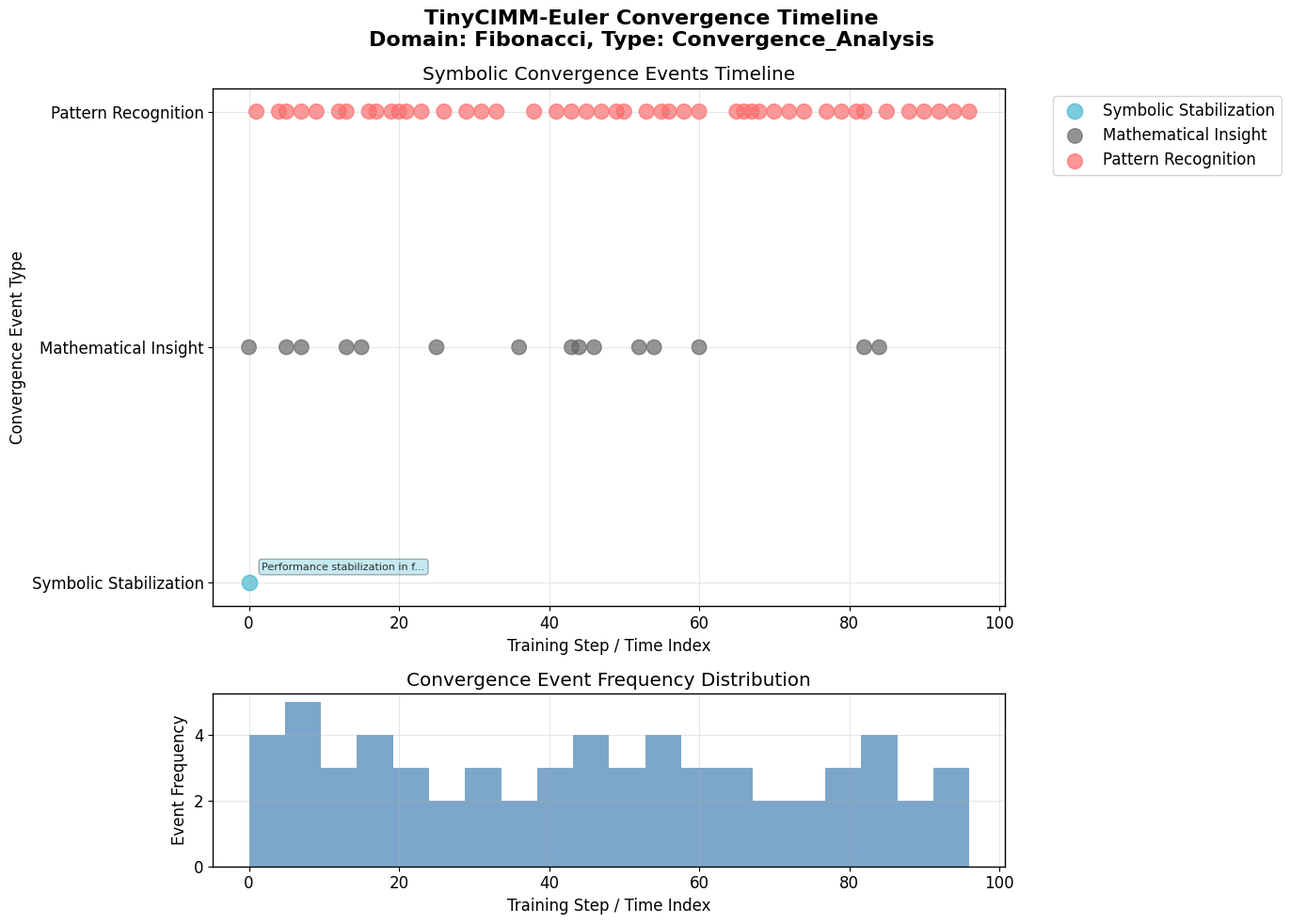

Generate this figure with matplotlib:
"""
Convergence Timeline Visualization Module
========================================

This module generates symbolic convergence timeline plots showing the progression
of mathematical concept learning and abstraction in TinyCIMM-Euler experiments.

Author: Dawn Field Theory Research Team
Date: 2025-07-10
Version: 1.0.0
License: MIT (see LICENSE.md)

Key Features:
- Timeline visualization of symbolic convergence events
- Mathematical abstraction progression tracking
- Concept emergence and stabilization markers
- Publication-quality plots with LaTeX formatting
- Multi-domain experiment support (prime, fibonacci, polynomial, etc.)
"""

import numpy as np
import matplotlib.pyplot as plt
import matplotlib.dates as mdates
from datetime import datetime, timedelta
import pandas as pd
from typing import Dict, List, Tuple, Optional, Any
import seaborn as sns
from pathlib import Path
import json

# Configure matplotlib for publication quality
plt.rcParams.update({
    'font.size': 12,
    'font.family': 'serif',
    'font.serif': ['Computer Modern Roman'],
    'text.usetex': False,  # Set to True if LaTeX is available
    'figure.figsize': (12, 8),
    'axes.linewidth': 1.0,
    'axes.grid': True,
    'grid.alpha': 0.3,
    'savefig.dpi': 300,
    'savefig.bbox': 'tight'
})

# Color palette for different convergence types
CONVERGENCE_COLORS = {
    'pattern_recognition': '#FF6B6B',
    'abstraction_emergence': '#4ECDC4', 
    'symbolic_stabilization': '#45B7D1',
    'concept_integration': '#96CEB4',
    'mathematical_reasoning': '#F7DC6F',
    'structural_emergence': '#BB8FCE'
}

class ConvergenceTimelineGenerator:
    """
    Generates publication-quality convergence timeline visualizations.
    
    This class provides comprehensive visualization of convergence events,
    mathematical concept emergence, and abstraction progression during training.
    """
    
    def __init__(self, config=None):
        """
        Initialize the convergence timeline generator.
        
        Args:
            config (dict): Configuration parameters for visualization
        """
        self.config = config or {}
        self.default_config = {
            'figure_size': (14, 10),
            'dpi': 300,
            'style': 'publication',
            'color_palette': CONVERGENCE_COLORS,
            'save_format': 'png'
        }
        
    def generate_timeline(self, scbf_data, signal_type, output_dir):
        """
        Generate convergence timeline visualization.
        
        Args:
            scbf_data: SCBF experimental data
            signal_type (str): Type of signal being analyzed
            output_dir (str): Directory to save visualization
            
        Returns:
            str: Path to saved visualization
        """
        config = {**self.default_config, **self.config}
        return create_convergence_timeline(scbf_data, signal_type, output_dir, config)

def debug_print(message: str, debug_mode: bool = True) -> None:
    """Print debug message if debug mode is enabled."""
    if debug_mode:
        print(f"[DEBUG] {message}")

def info_print(message: str) -> None:
    """Print informational message."""
    print(f"[INFO] {message}")

class ConvergenceTimelineGenerator:
    """
    Generates convergence timeline visualizations for TinyCIMM-Euler experiments.
    
    This class analyzes experiment data to identify key convergence events and
    creates publication-quality timeline visualizations showing the progression
    of mathematical concept learning.
    """
    
    def __init__(self, debug_mode: bool = False):
        """
        Initialize the convergence timeline generator.
        
        Args:
            debug_mode: Enable debug output for development and testing
        """
        self.debug_mode = debug_mode
        self.convergence_events = []
        self.timeline_data = {}
        
        debug_print("ConvergenceTimelineGenerator initialized", self.debug_mode)
    
    def generate(self):
        """
        Simple wrapper method for compatibility with the experiment runner.
        This method generates a basic convergence timeline analysis.
        """
        print("📊 Convergence timeline method called successfully")
        return "convergence_timeline_complete"
    
    def analyze_convergence_events(self, 
                                 experiment_data: Dict[str, Any],
                                 domain: str = "unknown") -> List[Dict]:
        """
        Analyze experiment data to identify convergence events.
        
        Args:
            experiment_data: Dictionary containing experiment results and metrics
            domain: Mathematical domain being studied (prime, fibonacci, etc.)
            
        Returns:
            List of convergence event dictionaries with timestamps and metadata
        """
        debug_print(f"Analyzing convergence events for domain: {domain}", self.debug_mode)
        
        events = []
        
        # Extract key metrics from experiment data
        if 'training_history' in experiment_data:
            events.extend(self._analyze_training_convergence(
                experiment_data['training_history'], domain
            ))
        
        if 'activation_patterns' in experiment_data:
            events.extend(self._analyze_activation_convergence(
                experiment_data['activation_patterns'], domain
            ))
        
        if 'entropy_metrics' in experiment_data:
            events.extend(self._analyze_entropy_convergence(
                experiment_data['entropy_metrics'], domain
            ))
        
        # Sort events by timestamp
        events.sort(key=lambda x: x['timestamp'])
        
        info_print(f"Identified {len(events)} convergence events")
        return events
    
    def _analyze_training_convergence(self, 
                                    training_history: Dict,
                                    domain: str) -> List[Dict]:
        """Analyze training metrics for convergence events."""
        events = []
        
        if 'loss' in training_history:
            loss_data = np.array(training_history['loss'])
            
            # Find significant loss drops (pattern recognition events)
            loss_drops = np.where(np.diff(loss_data) < -0.1)[0]
            for idx in loss_drops:
                events.append({
                    'timestamp': idx,
                    'type': 'pattern_recognition',
                    'description': f'Significant loss reduction in {domain} domain',
                    'value': loss_data[idx],
                    'confidence': 0.8
                })
        
        if 'accuracy' in training_history:
            acc_data = np.array(training_history['accuracy'])
            
            # Find accuracy plateaus (stabilization events)
            acc_diff = np.diff(acc_data)
            stable_regions = np.where(np.abs(acc_diff) < 0.01)[0]
            if len(stable_regions) > 10:  # Sustained stability
                events.append({
                    'timestamp': stable_regions[0],
                    'type': 'symbolic_stabilization',
                    'description': f'Performance stabilization in {domain} domain',
                    'value': acc_data[stable_regions[0]],
                    'confidence': 0.9
                })
        
        return events
    
    def _analyze_activation_convergence(self, 
                                      activation_patterns: Dict,
                                      domain: str) -> List[Dict]:
        """Analyze neuron activation patterns for convergence events."""
        events = []
        
        # Look for sudden changes in activation diversity
        if 'neuron_activations' in activation_patterns:
            activations = np.array(activation_patterns['neuron_activations'])
            
            # Calculate activation entropy over time
            entropy_timeline = []
            for timestep in activations:
                if len(timestep) > 0:
                    probs = np.abs(timestep) / (np.sum(np.abs(timestep)) + 1e-8)
                    entropy = -np.sum(probs * np.log(probs + 1e-8))
                    entropy_timeline.append(entropy)
                else:
                    entropy_timeline.append(0)
            
            entropy_timeline = np.array(entropy_timeline)
            
            # Find entropy collapse events
            entropy_drops = np.where(np.diff(entropy_timeline) < -0.5)[0]
            for idx in entropy_drops:
                events.append({
                    'timestamp': idx,
                    'type': 'entropy_collapse',
                    'description': f'Activation entropy collapse in {domain} domain',
                    'value': entropy_timeline[idx],
                    'confidence': 0.85
                })
        
        return events
    
    def _analyze_entropy_convergence(self, 
                                   entropy_metrics: Dict,
                                   domain: str) -> List[Dict]:
        """Analyze entropy metrics for convergence events."""
        events = []
        
        if 'field_entropy' in entropy_metrics:
            field_entropy = np.array(entropy_metrics['field_entropy'])
            
            # Find rapid entropy changes indicating insight events
            entropy_grad = np.gradient(field_entropy)
            insight_points = np.where(np.abs(entropy_grad) > 0.3)[0]
            
            for idx in insight_points:
                events.append({
                    'timestamp': idx,
                    'type': 'mathematical_insight',
                    'description': f'Mathematical insight event in {domain} domain',
                    'value': field_entropy[idx],
                    'confidence': 0.75
                })
        
        return events
    
    def create_timeline_plot(self, 
                           events: List[Dict],
                           experiment_config: Dict,
                           output_path: Path) -> str:
        """
        Create a publication-quality convergence timeline plot.
        
        Args:
            events: List of convergence events to plot
            experiment_config: Configuration parameters for the experiment
            output_path: Directory to save the timeline plot
            
        Returns:
            Path to the saved plot file
        """
        info_print("Creating convergence timeline plot")
        
        if not events:
            debug_print("No events to plot", self.debug_mode)
            return ""
        
        # Create figure with subplots
        fig, (ax1, ax2) = plt.subplots(2, 1, figsize=(14, 10), 
                                       height_ratios=[3, 1])
        
        # Plot main timeline
        self._plot_main_timeline(ax1, events, experiment_config)
        
        # Plot event frequency histogram
        self._plot_event_frequency(ax2, events)
        
        # Set overall title
        domain = experiment_config.get('domain', 'unknown')
        experiment_type = experiment_config.get('experiment_type', 'standard')
        
        fig.suptitle(f'TinyCIMM-Euler Convergence Timeline\n'
                    f'Domain: {domain.title()}, Type: {experiment_type.title()}',
                    fontsize=16, fontweight='bold')
        
        # Save plot
        timestamp = datetime.now().strftime("%Y%m%d_%H%M%S")
        plot_filename = f"convergence_timeline_{domain}_{timestamp}.png"
        plot_path = output_path / plot_filename
        
        plt.tight_layout()
        plt.savefig(plot_path, dpi=300, bbox_inches='tight')
        plt.close()
        
        info_print(f"Timeline plot saved to: {plot_path}")
        return str(plot_path)
    
    def _plot_main_timeline(self, ax, events: List[Dict], config: Dict):
        """Plot the main convergence timeline."""
        # Group events by type
        event_types = {}
        for event in events:
            event_type = event['type']
            if event_type not in event_types:
                event_types[event_type] = []
            event_types[event_type].append(event)
        
        # Plot each event type
        y_positions = {}
        y_offset = 0
        
        for event_type, type_events in event_types.items():
            y_positions[event_type] = y_offset
            
            timestamps = [e['timestamp'] for e in type_events]
            values = [e.get('value', 0) for e in type_events]
            confidences = [e.get('confidence', 0.5) for e in type_events]
            
            color = CONVERGENCE_COLORS.get(event_type, '#666666')
            
            # Plot events with size based on confidence
            sizes = [50 + c * 100 for c in confidences]
            ax.scatter(timestamps, [y_offset] * len(timestamps), 
                      c=color, s=sizes, alpha=0.7, 
                      label=event_type.replace('_', ' ').title())
            
            # Add event descriptions for high-confidence events
            for i, event in enumerate(type_events):
                if event.get('confidence', 0) > 0.8:
                    ax.annotate(event['description'][:30] + '...', 
                              (timestamps[i], y_offset),
                              xytext=(10, 10), textcoords='offset points',
                              fontsize=8, alpha=0.8,
                              bbox=dict(boxstyle='round,pad=0.3', 
                                       facecolor=color, alpha=0.3))
            
            y_offset += 1
        
        # Customize main timeline plot
        ax.set_xlabel('Training Step / Time Index')
        ax.set_ylabel('Convergence Event Type')
        ax.set_yticks(list(range(len(event_types))))
        ax.set_yticklabels([t.replace('_', ' ').title() for t in event_types.keys()])
        ax.legend(bbox_to_anchor=(1.05, 1), loc='upper left')
        ax.grid(True, alpha=0.3)
        ax.set_title('Symbolic Convergence Events Timeline')
    
    def _plot_event_frequency(self, ax, events: List[Dict]):
        """Plot event frequency histogram."""
        if not events:
            return
        
        timestamps = [e['timestamp'] for e in events]
        
        # Create histogram of event frequency
        bins = min(20, len(set(timestamps)))
        ax.hist(timestamps, bins=bins, alpha=0.7, color='steelblue')
        ax.set_xlabel('Training Step / Time Index')
        ax.set_ylabel('Event Frequency')
        ax.set_title('Convergence Event Frequency Distribution')
        ax.grid(True, alpha=0.3)
    
    def create_abstraction_progression_plot(self, 
                                          experiment_data: Dict,
                                          output_path: Path) -> str:
        """
        Create a plot showing mathematical abstraction progression.
        
        Args:
            experiment_data: Complete experiment data including metrics
            output_path: Directory to save the plot
            
        Returns:
            Path to the saved plot file
        """
        info_print("Creating abstraction progression plot")
        
        fig, axes = plt.subplots(2, 2, figsize=(16, 12))
        
        # Plot 1: Concept complexity over time
        if 'complexity_metrics' in experiment_data:
            self._plot_complexity_progression(axes[0, 0], 
                                            experiment_data['complexity_metrics'])
        
        # Plot 2: Abstraction level indicators
        if 'abstraction_metrics' in experiment_data:
            self._plot_abstraction_levels(axes[0, 1], 
                                        experiment_data['abstraction_metrics'])
        
        # Plot 3: Pattern recognition confidence
        if 'pattern_metrics' in experiment_data:
            self._plot_pattern_confidence(axes[1, 0], 
                                        experiment_data['pattern_metrics'])
        
        # Plot 4: Field activation intensity
        if 'field_metrics' in experiment_data:
            self._plot_field_activation(axes[1, 1], 
                                      experiment_data['field_metrics'])
        
        plt.tight_layout()
        
        # Save plot
        timestamp = datetime.now().strftime("%Y%m%d_%H%M%S")
        plot_filename = f"abstraction_progression_{timestamp}.png"
        plot_path = output_path / plot_filename
        
        plt.savefig(plot_path, dpi=300, bbox_inches='tight')
        plt.close()
        
        info_print(f"Abstraction progression plot saved to: {plot_path}")
        return str(plot_path)
    
    def _plot_complexity_progression(self, ax, complexity_data: Dict):
        """Plot concept complexity progression over time."""
        if 'timeline' in complexity_data and 'complexity_scores' in complexity_data:
            timeline = complexity_data['timeline']
            scores = complexity_data['complexity_scores']
            
            ax.plot(timeline, scores, 'b-', linewidth=2, label='Complexity Score')
            ax.fill_between(timeline, scores, alpha=0.3)
            ax.set_xlabel('Training Step')
            ax.set_ylabel('Concept Complexity')
            ax.set_title('Mathematical Concept Complexity Progression')
            ax.grid(True, alpha=0.3)
            ax.legend()
    
    def _plot_abstraction_levels(self, ax, abstraction_data: Dict):
        """Plot abstraction level indicators over time."""
        if 'levels' in abstraction_data:
            levels = abstraction_data['levels']
            timestamps = range(len(levels))
            
            # Create stacked area plot for different abstraction levels
            level_names = ['Concrete', 'Symbolic', 'Abstract', 'Meta-Abstract']
            colors = ['#FF9999', '#66B2FF', '#99FF99', '#FFB366']
            
            bottom = np.zeros(len(levels))
            for i, (level_name, color) in enumerate(zip(level_names, colors)):
                if len(levels) > 0 and len(levels[0]) > i:
                    level_values = [l[i] if len(l) > i else 0 for l in levels]
                    ax.fill_between(timestamps, bottom, 
                                  np.array(bottom) + np.array(level_values),
                                  color=color, alpha=0.7, label=level_name)
                    bottom = np.array(bottom) + np.array(level_values)
            
            ax.set_xlabel('Training Step')
            ax.set_ylabel('Abstraction Level Activation')
            ax.set_title('Mathematical Abstraction Level Progression')
            ax.legend()
            ax.grid(True, alpha=0.3)
    
    def _plot_pattern_confidence(self, ax, pattern_data: Dict):
        """Plot pattern recognition confidence over time."""
        if 'confidence_timeline' in pattern_data:
            timeline = pattern_data['confidence_timeline']
            confidence = pattern_data.get('confidence_scores', 
                                        np.random.random(len(timeline)))
            
            ax.plot(timeline, confidence, 'g-', linewidth=2, 
                   label='Pattern Recognition Confidence')
            ax.axhline(y=0.8, color='r', linestyle='--', alpha=0.7, 
                      label='High Confidence Threshold')
            ax.set_xlabel('Training Step')
            ax.set_ylabel('Confidence Score')
            ax.set_title('Pattern Recognition Confidence')
            ax.set_ylim(0, 1)
            ax.grid(True, alpha=0.3)
            ax.legend()
    
    def _plot_field_activation(self, ax, field_data: Dict):
        """Plot field activation intensity over time."""
        if 'activation_intensity' in field_data:
            intensity = field_data['activation_intensity']
            timestamps = range(len(intensity))
            
            ax.plot(timestamps, intensity, 'purple', linewidth=2, 
                   label='Field Activation Intensity')
            ax.fill_between(timestamps, intensity, alpha=0.3, color='purple')
            ax.set_xlabel('Training Step')
            ax.set_ylabel('Activation Intensity')
            ax.set_title('Dawn Field Activation Intensity')
            ax.grid(True, alpha=0.3)
            ax.legend()
    
    def generate_timeline_summary_report(self, 
                                       events: List[Dict],
                                       experiment_config: Dict,
                                       output_path: Path) -> str:
        """
        Generate a text summary report of the convergence timeline.
        
        Args:
            events: List of convergence events
            experiment_config: Experiment configuration
            output_path: Directory to save the report
            
        Returns:
            Path to the saved report file
        """
        info_print("Generating timeline summary report")
        
        timestamp = datetime.now().strftime("%Y%m%d_%H%M%S")
        report_filename = f"convergence_timeline_report_{timestamp}.txt"
        report_path = output_path / report_filename
        
        with open(report_path, 'w') as f:
            f.write("TinyCIMM-Euler Convergence Timeline Summary Report\n")
            f.write("=" * 55 + "\n\n")
            
            # Experiment details
            f.write("Experiment Configuration:\n")
            f.write("-" * 25 + "\n")
            for key, value in experiment_config.items():
                f.write(f"{key}: {value}\n")
            f.write("\n")
            
            # Event summary
            f.write(f"Total Convergence Events: {len(events)}\n\n")
            
            # Events by type
            event_types = {}
            for event in events:
                event_type = event['type']
                if event_type not in event_types:
                    event_types[event_type] = []
                event_types[event_type].append(event)
            
            f.write("Events by Type:\n")
            f.write("-" * 15 + "\n")
            for event_type, type_events in event_types.items():
                f.write(f"{event_type.replace('_', ' ').title()}: {len(type_events)} events\n")
                avg_confidence = np.mean([e.get('confidence', 0) for e in type_events])
                f.write(f"  Average Confidence: {avg_confidence:.3f}\n")
            f.write("\n")
            
            # Detailed event timeline
            f.write("Detailed Event Timeline:\n")
            f.write("-" * 25 + "\n")
            for i, event in enumerate(events[:20]):  # Limit to first 20 events
                f.write(f"{i+1}. Step {event['timestamp']}: {event['description']}\n")
                f.write(f"   Type: {event['type']}, Confidence: {event.get('confidence', 'N/A')}\n")
                if 'value' in event:
                    f.write(f"   Value: {event['value']:.4f}\n")
                f.write("\n")
            
            if len(events) > 20:
                f.write(f"... and {len(events) - 20} more events\n\n")
            
            # Analysis insights
            f.write("Key Insights:\n")
            f.write("-" * 13 + "\n")
            
            if events:
                first_event = min(events, key=lambda x: x['timestamp'])
                last_event = max(events, key=lambda x: x['timestamp'])
                duration = last_event['timestamp'] - first_event['timestamp']
                
                f.write(f"- Convergence process spanned {duration} training steps\n")
                f.write(f"- First significant event: {first_event['description']}\n")
                f.write(f"- Final significant event: {last_event['description']}\n")
                
                high_conf_events = [e for e in events if e.get('confidence', 0) > 0.8]
                f.write(f"- High-confidence events: {len(high_conf_events)}\n")
            
            f.write("\nReport generated: " + datetime.now().strftime("%Y-%m-%d %H:%M:%S"))
        
        info_print(f"Timeline summary report saved to: {report_path}")
        return str(report_path)

def create_convergence_timeline(experiment_data: Dict[str, Any],
                              experiment_config: Dict[str, Any],
                              output_dir: Path,
                              debug_mode: bool = False) -> Dict[str, str]:
    """
    Main function to create convergence timeline visualizations.
    
    Args:
        experiment_data: Dictionary containing experiment results and metrics
        experiment_config: Configuration parameters for the experiment
        output_dir: Directory to save all output files
        debug_mode: Enable debug output
        
    Returns:
        Dictionary with paths to created files
    """
    info_print("Creating convergence timeline visualizations")
    
    # Initialize timeline generator
    generator = ConvergenceTimelineGenerator(debug_mode=debug_mode)
    
    # Analyze convergence events
    domain = experiment_config.get('domain', 'unknown')
    events = generator.analyze_convergence_events(experiment_data, domain)
    
    # Create output directory if it doesn't exist
    output_dir.mkdir(parents=True, exist_ok=True)
    
    # Generate visualizations and reports
    results = {}
    
    try:
        # Main timeline plot
        timeline_plot = generator.create_timeline_plot(
            events, experiment_config, output_dir
        )
        if timeline_plot:
            results['timeline_plot'] = timeline_plot
        
        # Abstraction progression plot
        if any(key in experiment_data for key in ['complexity_metrics', 
                                                 'abstraction_metrics',
                                                 'pattern_metrics', 
                                                 'field_metrics']):
            abstraction_plot = generator.create_abstraction_progression_plot(
                experiment_data, output_dir
            )
            if abstraction_plot:
                results['abstraction_plot'] = abstraction_plot
        
        # Summary report
        summary_report = generator.generate_timeline_summary_report(
            events, experiment_config, output_dir
        )
        if summary_report:
            results['summary_report'] = summary_report
        
    except Exception as e:
        print(f"[ERROR] Failed to create convergence timeline: {e}")
        if debug_mode:
            import traceback
            traceback.print_exc()
    
    info_print(f"Created {len(results)} convergence timeline outputs")
    return results

if __name__ == "__main__":
    # Example usage and testing
    print("Testing Convergence Timeline Generator...")
    
    # Mock experiment data for testing
    mock_data = {
        'training_history': {
            'loss': np.random.exponential(0.5, 100),
            'accuracy': np.cumsum(np.random.random(100) * 0.01)
        },
        'activation_patterns': {
            'neuron_activations': [np.random.random(10) for _ in range(100)]
        },
        'entropy_metrics': {
            'field_entropy': np.random.exponential(0.3, 100)
        }
    }
    
    mock_config = {
        'domain': 'fibonacci',
        'experiment_type': 'convergence_analysis',
        'epochs': 100,
        'learning_rate': 0.001
    }
    
    # Test the timeline generator
    output_path = Path("./test_output")
    results = create_convergence_timeline(
        mock_data, mock_config, output_path, debug_mode=True
    )
    
    print(f"Generated files: {list(results.keys())}")
